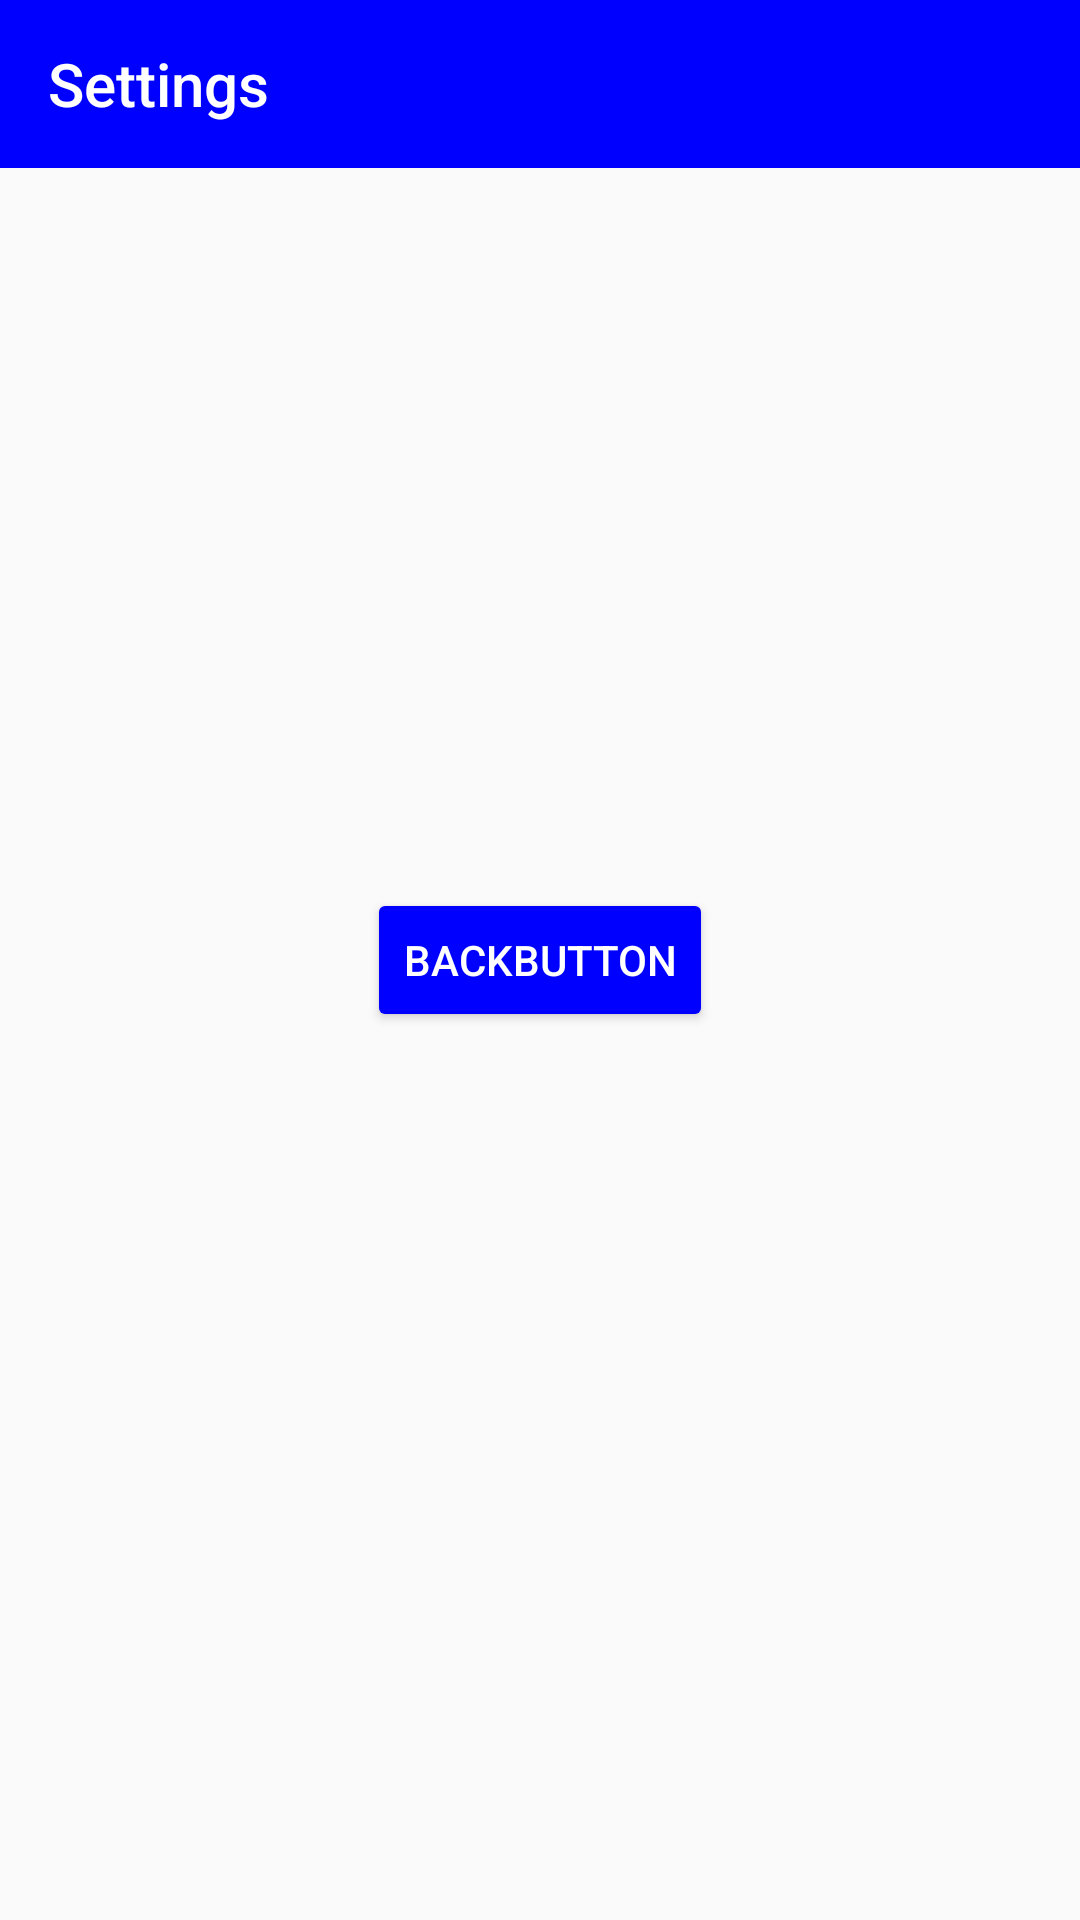

This screen was rendered from an Android layout file. Write that file and the resources it references.
<!-- AndroidManifest.xml: application theme Theme.YusefCapstione -->
<!-- res/layout/activity_settings.xml -->
<?xml version="1.0" encoding="utf-8"?>
<androidx.constraintlayout.widget.ConstraintLayout xmlns:android="http://schemas.android.com/apk/res/android"
    xmlns:app="http://schemas.android.com/apk/res-auto"
    xmlns:tools="http://schemas.android.com/tools"
    android:layout_width="match_parent"
    android:layout_height="match_parent"
    tools:context=".Settings_Activity">

    <androidx.appcompat.widget.Toolbar
        android:id="@+id/toolbar3"
        android:layout_width="409dp"
        android:layout_height="wrap_content"
        android:background="@color/blue"
        app:title="Settings"
        app:titleTextColor="@color/white"
        android:minHeight="?attr/actionBarSize"
        android:theme="?attr/actionBarTheme"
        app:layout_constraintBottom_toBottomOf="parent"
        app:layout_constraintTop_toTopOf="parent"
        app:layout_constraintVertical_bias="0.0"
        tools:layout_editor_absoluteX="1dp"
        tools:ignore="MissingConstraints" />

    <Button
        android:id="@+id/backBTN"
        android:layout_width="wrap_content"
        android:layout_height="wrap_content"
        android:text="BackButton"
        android:backgroundTint="@color/blue"
        android:textColor="@android:color/white"
        app:layout_constraintBottom_toBottomOf="parent"
        app:layout_constraintEnd_toEndOf="parent"
        app:layout_constraintStart_toStartOf="parent"
        app:layout_constraintTop_toTopOf="parent" />

</androidx.constraintlayout.widget.ConstraintLayout>
<!-- resources referenced by this layout -->
<resources>
  <color name="blue">#0000FF</color>
  <color name="white">#FFFFFFFF</color>
  <style name="Theme.YusefCapstione" parent="Base.Theme.YusefCapstione" />
  <style name="Base.Theme.YusefCapstione" parent="Theme.AppCompat.Light.NoActionBar">
          
          
      </style>
</resources>
